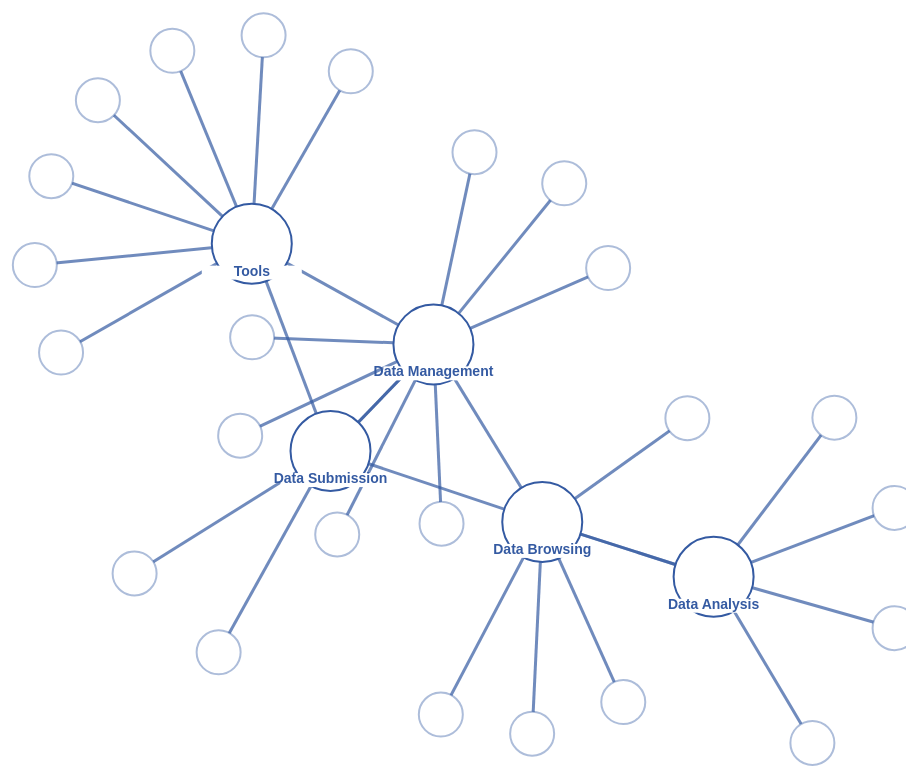
D3 v3 page, settled after 480 driven frames (8 s of simulated time); the page loaded 1 data file(s).



    var width = 1024,
            height = 900;

    var color = d3.scale.category20();

    var force = d3.layout.force()
//            .charge(-500)
//            .linkDistance(200)
            .distance(150)
            .charge(-1920)
            .size([width, height]);


    var svg = d3.select("body").append("svg")
            .attr("width", width)
            .attr("height", height);

    //d3.json("miserables.json", function (error, graph) {
    d3.json("dynamic.json", function (error, graph) {

        force
                .nodes(graph.nodes)
                .links(graph.links)
                .start();

        //setInterval(function(){force.alpha(0.5);}, 550);
//        setInterval(function(){force.gravity(0.05);}, 500);


        var link = svg.selectAll(".link")
                .data(graph.links)
                .enter().append("line")
                .attr("class", "link");
//                .style("stroke-width", function (d) {
//                    return Math.sqrt(d.value);
//                });

        var gnodes = svg.selectAll('g.gnode')
                .data(graph.nodes)
                .enter()
                .append('g')
                .classed('gnode', true);

        var node = gnodes.append("circle")
                //.attr("class", "node")
                .attr("class", function (d) {
                    if (d.highlight) {
                        return "node";
                    }
                    else {
                        return "small_node";
                    }
                })
                .attr("r", function (d) {
                    if (d.highlight) {
                        return 40;
                    }
                    else {
                        return 22;
                    }
                })
                //                .style("fill", function (d) {
                //                    return color(d.group);
                //                })
                .call(force.drag);

        var labels = gnodes.append("text")
                //.attr('font-family', 'FontAwesome')
                .attr('class', 'icon-circle')
//                .attr('font-size', '40px')
                .attr('font-size', function (d) {
                    if (d.highlight) {
                        return '40px';
                    }
                    else {
                        return '24px';
                    }
                })
                .attr('text-anchor', 'middle')
                //                .attr('x', '50%')
                .attr('y', '12')
                // .text(function(d) { return '\uf1c0' });
                .text(function (d) {
                    return d.icon_unicode;
                });

        var labels_sub_text_background = gnodes.append('rect')
                .attr('x', '-50')
                .attr('y', '22')
                .attr('width', '100')
                .attr('height', '14')
                .attr('fill', function (d) {
                    if ('sub_text' in d) {
                        return 'white';
                    }
                    else {
                        return 'transparent';
                    }
                });
        //.attr('stroke', 'lime');


        var labels_sub_text = gnodes.append('text')
                .attr('font-family', 'Arial')
                .attr('font-size', '14px')
                .attr('text-anchor', 'middle')
                //                .attr('x', '50%')
                .attr('y', '32')
                .attr('font-weight', '700')
                // .text(function(d) { return '\uf1c0' });
                .text(function (d) {
                    return d.sub_text;
                });

        //console.log(labels);

        force.on("tick", function () {
            link.attr("x1", function (d) {
                        return d.source.x;
                    })
                    .attr("y1", function (d) {
                        return d.source.y;
                    })
                    .attr("x2", function (d) {
                        return d.target.x;
                    })
                    .attr("y2", function (d) {
                        return d.target.y;
                    });

            gnodes.attr("transform", function (d) {
                //console.log('transform '+d.x+' '+d.y);
                return 'translate(' + [d.x, d.y] + ')';
            });


        });
        // blabllabla balab


//        var k = 0;
//        while ((force.alpha() > 1e-2) && (k < 150)) {
//            force.tick(),
//                    k = k + 1;
//        }

    });



### data: dynamic.json
{
 "nodes": [
  {
   "sub_text": "Data Management",
   "highlight": true,
   "icon_unicode": "?",
   "group": 1,
   "name": "DataManagement"
  },
  {
   "sub_text": "Data Submission",
   "highlight": true,
   "icon_unicode": "?",
   "group": 2,
   "name": "DataSubmission"
  },
  {
   "sub_text": "Data Browsing",
   "highlight": true,
   "icon_unicode": "?",
   "group": 3,
   "name": "DataBrowsing"
  },
  {
   "sub_text": "Data Analysis",
   "highlight": true,
   "icon_unicode": "?",
   "group": 4,
   "name": "DataAnalysis"
  },
  {
   "sub_text": "Tools",
   "highlight": true,
   "icon_unicode": "?",
   "group": 4,
   "name": "DataAnalysis"
  },
  {
   "highlight": false,
   "icon_unicode": "?",
   "group": 9,
   "name": "dummy",
   "distance": 2
  },
  {
   "highlight": false,
   "icon_unicode": "?",
   "group": 9,
   "name": "dummy",
   "distance": 6
  },
  {
   "highlight": false,
   "icon_unicode": "?",
   "group": 9,
   "name": "dummy",
   "distance": 2
  },
  "... 21 more items"
 ],
 "links": [
  {
   "source": 0,
   "target": 1,
   "value": 3
  },
  {
   "source": 1,
   "target": 2,
   "value": 3
  },
  {
   "source": 2,
   "target": 3,
   "value": 3
  },
  {
   "source": 4,
   "target": 0,
   "value": 8
  },
  {
   "source": 0,
   "target": 2,
   "value": 8
  },
  {
   "source": 1,
   "target": 0,
   "value": 8
  },
  {
   "source": 2,
   "target": 2,
   "value": 8
  },
  {
   "source": 3,
   "target": 2,
   "value": 8
  },
  "... 25 more items"
 ]
}